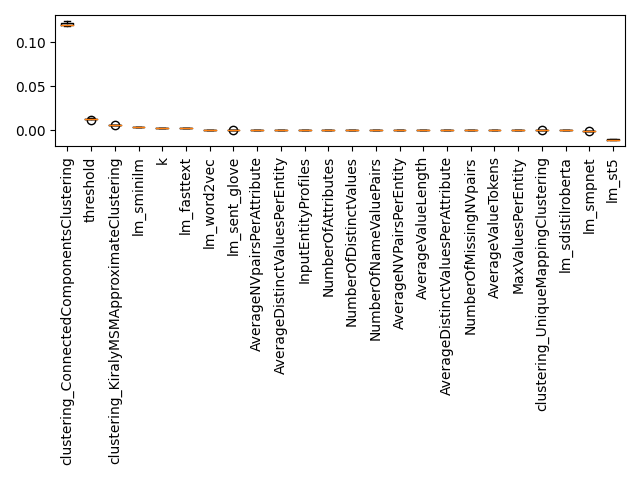

The data file committed next to this chart (first rows):
Feature, Importance, Std, Rank
k, 0.00263, 7.107926002124031e-05, 0
threshold, 0.01271, 0.0005163, 1
InputEntityProfiles, 0.0, 0.0, 2
NumberOfAttributes, 0.0, 0.0, 3
NumberOfDistinctValues, 0.0, 0.0, 4
NumberOfNameValuePairs, 0.0, 0.0, 5
AverageNVPairsPerEntity, 0.0, 0.0, 6
AverageDistinctValuesPerEntity, 0.0, 0.0, 7
AverageNVpairsPerAttribute, 0.0, 0.0, 8
AverageDistinctValuesPerAttribute, 0.0, 0.0, 9
NumberOfMissingNVpairs, 0.0, 0.0, 10
AverageValueLength, 0.0, 0.0, 11
AverageValueTokens, 0.0, 0.0, 12
MaxValuesPerEntity, 0.0, 0.0, 13
clustering_ConnectedComponentsClustering, 0.1207, 0.001804, 14
clustering_KiralyMSMApproximateClusterin…, 0.006014, 0.0001151, 15
clustering_UniqueMappingClustering, -8.508580908879182e-05, 1.3830420942959053e-05, 16
lm_fasttext, 0.002388, 5.5045586324061214e-05, 17
lm_sdistilroberta, -0.0004274, 2.7840889031660146e-05, 18
lm_sent_glove, 0.0001411, 2.6030709155660162e-05, 19
lm_sminilm, 0.003429, 0.0001112, 20
lm_smpnet, -0.000853, 6.421587489087828e-05, 21
lm_st5, -0.01079, 0.0005654, 22
lm_word2vec, 0.0004654, 1.7797987995018615e-05, 23
